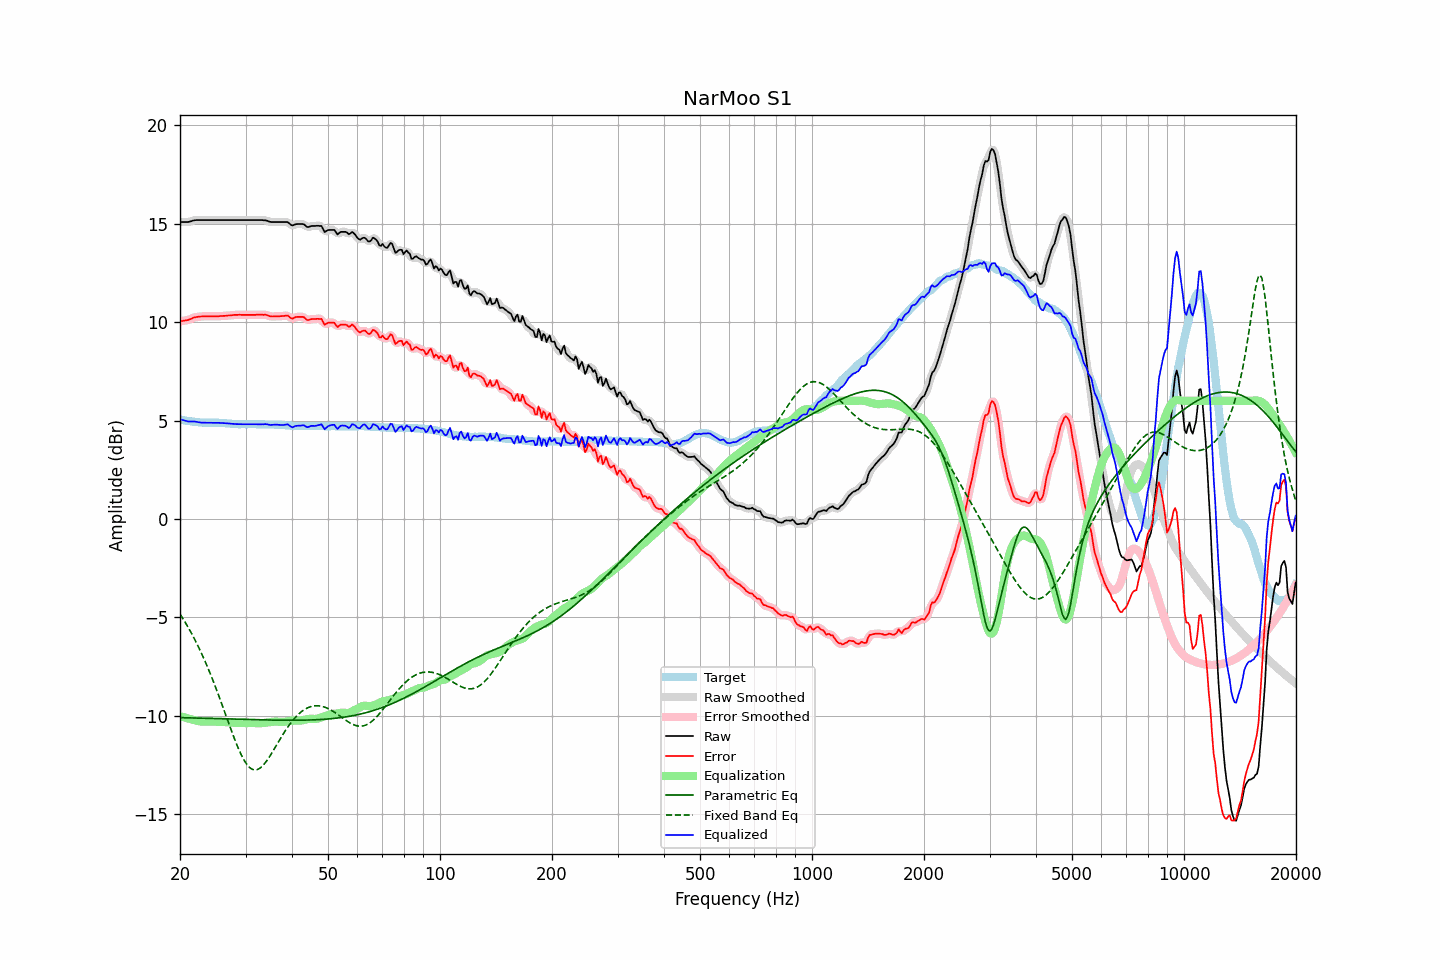

Values plotted in this chart, from the file beside it:
frequency, raw, error, smoothed, error_smoothed, equalization, parametric_eq, fixed_band_eq, equalized_raw, equalized_smoothed, target
20.00, 15.08, 10.03, 15.08, 10.03, -10.02, -10.09, -4.83, 5.06, 5.07, 5.05
20.20, 15.08, 10.04, 15.08, 10.05, -10.04, -10.09, -4.96, 5.04, 5.04, 5.04
20.40, 15.08, 10.06, 15.08, 10.06, -10.06, -10.09, -5.09, 5.02, 5.01, 5.02
20.61, 15.08, 10.07, 15.08, 10.08, -10.09, -10.10, -5.22, 4.99, 4.99, 5.01
20.81, 15.08, 10.09, 15.08, 10.09, -10.11, -10.10, -5.35, 4.97, 4.97, 4.99
21.02, 15.08, 10.10, 15.08, 10.11, -10.13, -10.10, -5.50, 4.95, 4.96, 4.98
21.23, 15.10, 10.13, 15.10, 10.14, -10.15, -10.10, -5.64, 4.95, 4.95, 4.97
21.44, 15.12, 10.16, 15.12, 10.17, -10.17, -10.10, -5.79, 4.95, 4.95, 4.96
21.66, 15.15, 10.21, 15.15, 10.21, -10.20, -10.11, -5.94, 4.95, 4.95, 4.94
21.87, 15.17, 10.23, 15.17, 10.23, -10.22, -10.11, -6.09, 4.95, 4.95, 4.94
22.09, 15.18, 10.25, 15.18, 10.25, -10.24, -10.11, -6.25, 4.94, 4.94, 4.93
22.31, 15.18, 10.26, 15.18, 10.27, -10.26, -10.11, -6.42, 4.92, 4.92, 4.92
22.54, 15.18, 10.27, 15.18, 10.27, -10.28, -10.11, -6.59, 4.90, 4.91, 4.91
22.76, 15.18, 10.28, 15.18, 10.28, -10.28, -10.12, -6.76, 4.90, 4.90, 4.90
22.99, 15.18, 10.28, 15.18, 10.29, -10.29, -10.12, -6.94, 4.89, 4.89, 4.90
23.22, 15.18, 10.29, 15.18, 10.29, -10.29, -10.12, -7.12, 4.89, 4.89, 4.89
23.45, 15.18, 10.29, 15.18, 10.29, -10.29, -10.12, -7.30, 4.89, 4.89, 4.89
23.69, 15.18, 10.29, 15.18, 10.30, -10.29, -10.13, -7.50, 4.89, 4.89, 4.89
23.92, 15.18, 10.29, 15.18, 10.29, -10.29, -10.13, -7.69, 4.89, 4.89, 4.89
24.16, 15.18, 10.29, 15.18, 10.29, -10.29, -10.13, -7.89, 4.89, 4.89, 4.89
24.40, 15.18, 10.29, 15.18, 10.29, -10.29, -10.13, -8.09, 4.89, 4.89, 4.89
24.65, 15.18, 10.29, 15.18, 10.29, -10.29, -10.13, -8.30, 4.89, 4.89, 4.89
24.89, 15.18, 10.29, 15.18, 10.29, -10.29, -10.14, -8.51, 4.89, 4.89, 4.89
25.14, 15.18, 10.29, 15.18, 10.29, -10.30, -10.14, -8.73, 4.88, 4.88, 4.89
25.39, 15.18, 10.29, 15.18, 10.30, -10.30, -10.14, -8.95, 4.88, 4.88, 4.89
25.65, 15.18, 10.30, 15.18, 10.30, -10.30, -10.14, -9.17, 4.88, 4.88, 4.88
25.91, 15.18, 10.30, 15.18, 10.31, -10.31, -10.15, -9.40, 4.87, 4.87, 4.88
26.16, 15.18, 10.31, 15.18, 10.31, -10.31, -10.15, -9.62, 4.87, 4.87, 4.87
26.43, 15.18, 10.31, 15.18, 10.32, -10.32, -10.15, -9.85, 4.86, 4.86, 4.87
26.69, 15.18, 10.32, 15.18, 10.32, -10.32, -10.15, -10.08, 4.86, 4.86, 4.86
26.96, 15.18, 10.33, 15.18, 10.33, -10.33, -10.16, -10.31, 4.85, 4.85, 4.85
27.23, 15.18, 10.33, 15.18, 10.34, -10.34, -10.16, -10.53, 4.84, 4.84, 4.85
27.50, 15.18, 10.34, 15.18, 10.35, -10.35, -10.16, -10.76, 4.83, 4.83, 4.84
27.77, 15.18, 10.35, 15.18, 10.35, -10.35, -10.16, -10.97, 4.83, 4.83, 4.83
28.05, 15.18, 10.36, 15.18, 10.36, -10.36, -10.17, -11.19, 4.82, 4.82, 4.82
28.33, 15.18, 10.36, 15.18, 10.37, -10.36, -10.17, -11.40, 4.82, 4.82, 4.82
28.62, 15.18, 10.36, 15.18, 10.37, -10.37, -10.17, -11.60, 4.81, 4.81, 4.82
28.90, 15.18, 10.37, 15.18, 10.37, -10.37, -10.17, -11.78, 4.81, 4.81, 4.81
29.19, 15.18, 10.36, 15.18, 10.37, -10.37, -10.17, -11.96, 4.81, 4.81, 4.82
29.48, 15.18, 10.36, 15.18, 10.37, -10.37, -10.18, -12.12, 4.81, 4.81, 4.82
29.78, 15.18, 10.36, 15.18, 10.36, -10.37, -10.18, -12.27, 4.81, 4.81, 4.82
30.08, 15.18, 10.36, 15.18, 10.36, -10.36, -10.18, -12.40, 4.82, 4.82, 4.82
30.38, 15.18, 10.36, 15.18, 10.36, -10.36, -10.18, -12.51, 4.82, 4.82, 4.82
30.68, 15.18, 10.36, 15.18, 10.36, -10.36, -10.19, -12.60, 4.82, 4.82, 4.82
30.99, 15.18, 10.36, 15.18, 10.36, -10.36, -10.19, -12.67, 4.82, 4.82, 4.82
31.30, 15.18, 10.36, 15.18, 10.36, -10.37, -10.19, -12.71, 4.81, 4.81, 4.82
31.61, 15.18, 10.36, 15.18, 10.36, -10.37, -10.19, -12.74, 4.81, 4.81, 4.82
31.93, 15.18, 10.36, 15.18, 10.37, -10.37, -10.20, -12.74, 4.81, 4.81, 4.82
32.24, 15.18, 10.37, 15.18, 10.37, -10.37, -10.20, -12.73, 4.81, 4.81, 4.81
32.57, 15.18, 10.37, 15.18, 10.37, -10.38, -10.20, -12.69, 4.80, 4.81, 4.81
32.89, 15.18, 10.37, 15.18, 10.37, -10.37, -10.20, -12.64, 4.81, 4.80, 4.81
33.22, 15.18, 10.37, 15.18, 10.37, -10.37, -10.20, -12.57, 4.81, 4.81, 4.81
33.55, 15.17, 10.36, 15.18, 10.37, -10.36, -10.21, -12.49, 4.81, 4.81, 4.81
33.89, 15.17, 10.37, 15.17, 10.37, -10.35, -10.21, -12.39, 4.82, 4.81, 4.80
34.23, 15.15, 10.35, 15.15, 10.35, -10.34, -10.21, -12.28, 4.81, 4.81, 4.80
34.57, 15.12, 10.32, 15.12, 10.33, -10.33, -10.21, -12.16, 4.79, 4.79, 4.80
34.92, 15.09, 10.29, 15.10, 10.30, -10.31, -10.21, -12.03, 4.78, 4.78, 4.80
35.27, 15.08, 10.28, 15.08, 10.29, -10.30, -10.21, -11.90, 4.78, 4.78, 4.80
35.62, 15.08, 10.28, 15.08, 10.29, -10.29, -10.22, -11.77, 4.79, 4.78, 4.80
35.97, 15.08, 10.29, 15.08, 10.29, -10.29, -10.22, -11.63, 4.79, 4.79, 4.79
... 635 more rows
